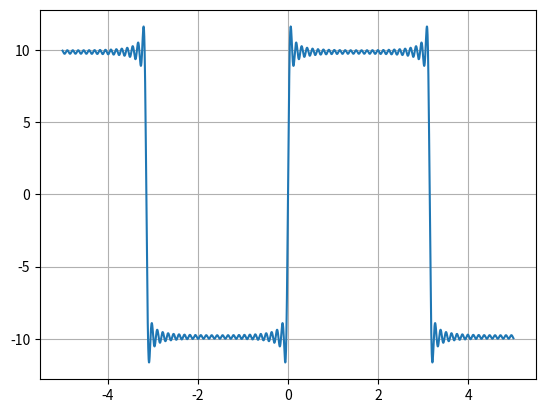

Generate this figure with matplotlib:
import math as m
import matplotlib.pyplot as plt

N=50
n=10000
x0=xi=-5.0
xf=5.0
h=(xf-xi)/n

xx=[0.0]*n
yy=[0.0]*n
	
for i in range(n):
		k=-1.0
		y=0.0
		x=x0+i*h
		xx[i]=x
		while k<N:
			k=k+2
#			print(k)
			y=y+(4/k*m.pi)*m.sin(k*x)
		yy[i]=y

plt.plot(xx,yy)
plt.grid()
plt.savefig("graph.png")
